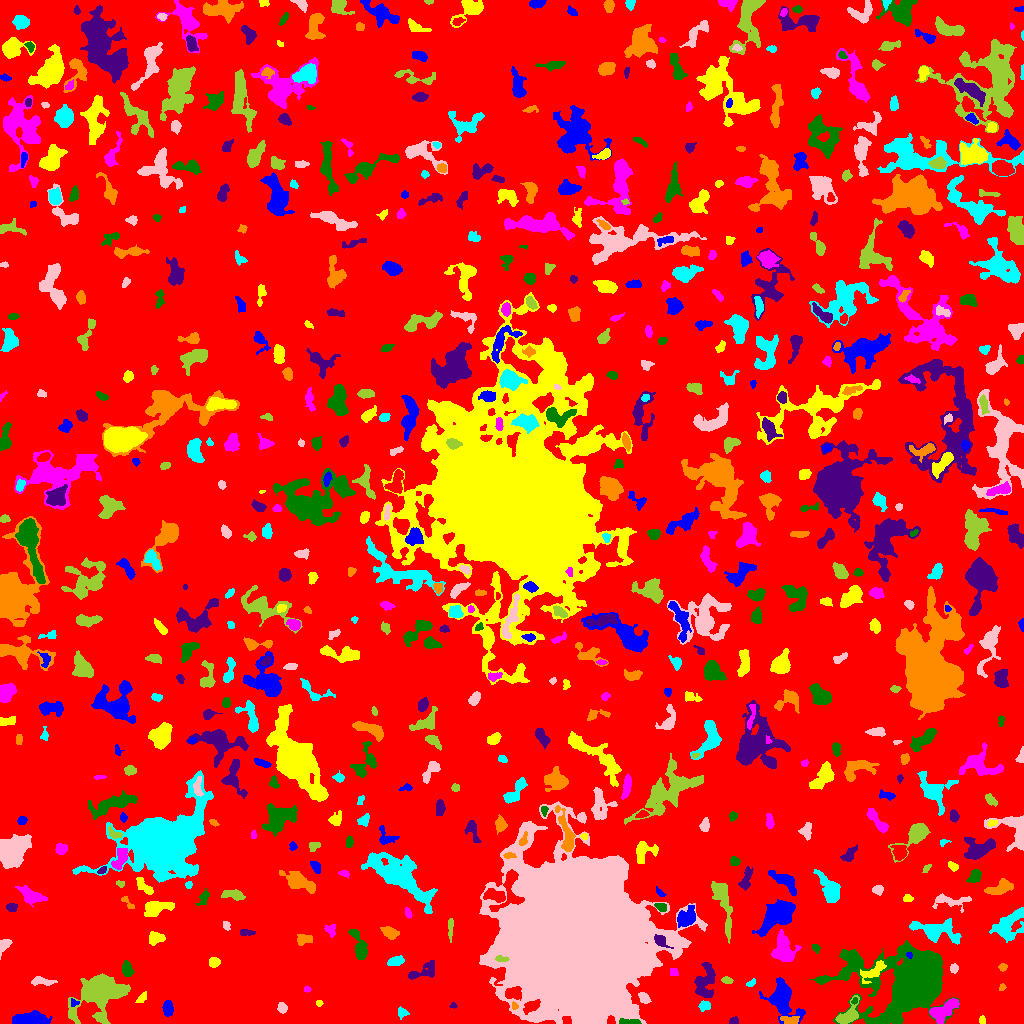

The data file committed next to this chart (first rows):
ID, X, Y, A, B, theta, total_flux, mu_max, mu_median, mu_mean, R_fwhm, R_e, R10, R90, x_start, x_end, y_start, y_end, area, greylevel
0, 518.2, 529, 298.5, 291.7, 0.2223, 2204294, 16.0, 3.0, 2.808, 55.95, 250.7, 96.89, 394.9, 0, 1023, 0, 1023, 784990, 2.808
1, 31.62, 4.117, 8.059, 2.894, -0.004311, 2781, 16.0, 6.0, 6.884, 7.001, 5.863, 2.326, 9.441, 12, 52, 0, 13, 404, 11.88
2, 981.5, 3.563, 1.845, 1.207, 1.522, 71.0, 3.0, 1.0, 1.34, 2.646, 1.871, 0.7979, 2.932, 979, 985, 0, 8, 53, 8.34
3, 940.5, 10.63, 6.898, 4.327, 0.5751, 1794, 12.0, 5.0, 5.624, 6.676, 5.528, 2.185, 8.885, 929, 959, 0, 25, 319, 11.62
4, 629.7, 1.337, 6.286, 1.159, -0.02144, 329.0, 6.0, 3.0, 2.991, 4.652, 3.241, 1.262, 4.853, 619, 641, 0, 5, 110, 13.99
5, 733.6, 2.337, 2.301, 1.706, 0.6675, 80.0, 3.0, 1.0, 1.231, 2.459, 2.257, 0.7979, 3.827, 729, 738, 0, 7, 65, 7.231
6, 790.5, 3.088, 4.333, 2.234, -0.08131, 260.0, 6.0, 2.0, 1.94, 3.7, 3.432, 1.262, 5.47, 780, 799, 0, 7, 134, 9.94
7, 401.9, 10.8, 2.569, 2.433, -1.225, 308.0, 7.0, 3.0, 3.312, 3.338, 2.985, 1.128, 4.787, 398, 409, 4, 17, 93, 8.312
8, 282.2, 15.66, 2.297, 2.133, -0.9963, 238.0, 6.0, 2.0, 2.505, 3.7, 2.821, 1.128, 4.478, 277, 287, 10, 21, 95, 8.505
9, 848.5, 8.141, 7.023, 3.795, 0.8359, 807.0, 7.0, 3.0, 2.754, 5.499, 4.983, 1.954, 7.899, 835, 859, 0, 28, 293, 10.75
10, 201.2, 22.82, 4.236, 3.036, -0.7361, 1101, 10.0, 5.0, 5.005, 6.103, 4.618, 1.871, 7.181, 193, 211, 15, 31, 220, 10
11, 167.7, 15.31, 3.39, 2.245, -1.521, 612.0, 11.0, 3.0, 4.026, 3.827, 3.523, 1.382, 5.698, 162, 173, 7, 23, 152, 10.03
12, 318.9, 20.33, 1.541, 1.51, 1.462, 66.0, 3.0, 2.0, 1.571, 2.646, 1.954, 0.7979, 3.09, 316, 323, 17, 23, 42, 7.571
13, 952.8, 19.31, 2.13, 1.648, -0.3289, 133.0, 5.0, 2.0, 1.847, 2.932, 2.459, 0.9772, 3.613, 946, 957, 16, 23, 72, 13.85
14, 854.3, 22.43, 1.773, 1.286, 1.005, 98.0, 5.0, 3.0, 2.513, 2.523, 1.871, 0.5642, 2.985, 851, 857, 19, 26, 39, 13.51
15, 453.2, 17.63, 1.854, 1.423, 0.06146, 109.0, 5.0, 3.0, 2.868, 2.706, 1.954, 0.7979, 3.038, 449, 457, 15, 21, 38, 7.868
16, 513.9, 17.45, 1.824, 1.54, -1.18, 121.0, 6.0, 2.0, 2.63, 2.459, 1.954, 0.7979, 3.192, 512, 518, 14, 22, 46, 11.63
17, 704.0, 17.33, 2.578, 2.124, 0.3078, 263.0, 8.0, 2.0, 2.481, 3.038, 2.821, 0.9772, 4.652, 698, 710, 12, 23, 106, 10.48
18, 643.8, 25.78, 3.243, 2.155, -0.8476, 485.0, 8.0, 4.0, 4.292, 4.652, 3.385, 1.382, 5.232, 638, 651, 20, 31, 113, 9.292
19, 99.2, 31.88, 10.77, 7.914, 0.5208, 12457, 39.0, 5.0, 8.693, 8.078, 8.593, 3.29, 16.43, 68, 130, 0, 50, 1433, 13.69
20, 353.5, 14.36, 6.25, 2.876, 0.784, 812.0, 9.0, 3.0, 3.274, 4.37, 4.918, 1.784, 7.695, 343, 366, 4, 26, 248, 8.274
21, 74.44, 20.87, 2.199, 1.368, -0.1598, 82.0, 4.0, 1.0, 1.491, 2.764, 1.871, 0.7979, 3.09, 71, 79, 17, 25, 55, 9.491
22, 141.9, 25.12, 3.314, 1.593, 0.7844, 136.0, 4.0, 2.0, 1.581, 3.949, 2.932, 0.9772, 4.37, 135, 146, 21, 32, 86, 7.581
23, 306.7, 34.15, 1.851, 1.488, -0.1219, 131.0, 5.0, 3.0, 3.195, 3.038, 2.185, 0.7979, 3.192, 304, 311, 31, 37, 41, 8.195
24, 915.2, 43.1, 18.71, 12.36, 0.04055, 92461, 189.0, 6.0, 19.84, 9.288, 11.1, 4.107, 26.77, 809, 959, 0, 83, 4660, 23.84
25, 704.2, 40.79, 8.872, 4.775, 1.348, 1199, 6.0, 2.0, 2.601, 8.215, 6.531, 2.459, 10.33, 694, 715, 26, 61, 461, 8.601
26, 1002, 36.27, 1.802, 1.559, 1.225, 132.0, 5.0, 3.0, 2.933, 3.038, 2.185, 0.7979, 3.241, 999, 1006, 33, 40, 45, 7.933
27, 751.1, 40.38, 2.625, 1.353, 0.6669, 115.0, 5.0, 2.0, 1.949, 2.459, 2.326, 0.7979, 3.613, 746, 755, 37, 45, 59, 9.949
28, 41.58, 42.27, 5.84, 1.855, -0.0855, 359.0, 4.0, 2.0, 2.244, 5.917, 4.068, 1.596, 6.103, 31, 57, 38, 47, 160, 8.244
29, 726.9, 43.2, 2.287, 1.7, -0.3365, 136.0, 4.0, 2.0, 1.863, 3.785, 2.523, 0.9772, 3.909, 721, 733, 40, 47, 73, 9.863
30, 977, 37.2, 10.31, 3.543, 1.528, 1766, 10.0, 4.0, 4.05, 7.114, 6.408, 2.459, 10.16, 968, 985, 17, 61, 436, 9.05
31, 782, 24.64, 10.42, 6.521, -1.049, 2850, 12.0, 3.0, 3.975, 7.399, 8.019, 3.038, 13.16, 759, 805, 0, 46, 717, 8.975
32, 873.4, 51.69, 7.505, 3.068, 0.627, 541.0, 5.0, 2.0, 2.057, 5.171, 5.046, 1.871, 8.058, 860, 886, 40, 63, 263, 11.06
33, 673.8, 50.57, 2.322, 1.916, -0.834, 92.0, 3.0, 1.0, 1.373, 2.706, 2.394, 0.9772, 4.029, 670, 678, 48, 55, 67, 8.373
34, 127, 53.9, 3.589, 2.273, -1.35, 439.0, 8.0, 3.0, 2.851, 4.37, 3.656, 1.382, 5.642, 122, 134, 47, 63, 154, 8.851
35, 423.4, 51.59, 8.964, 3.385, 0.3722, 617.0, 5.0, 2.0, 2.302, 5.698, 5.232, 2.034, 8.078, 408, 434, 44, 63, 268, 7.302
36, 1003, 56.36, 1.994, 1.781, 0.1133, 143.0, 5.0, 2.0, 2.27, 2.877, 2.394, 0.7979, 3.742, 998, 1007, 52, 60, 63, 8.27
37, 395.5, 62.17, 4.13, 2.194, 0.2702, 511.0, 6.0, 3.5, 3.549, 5.781, 3.949, 1.596, 5.971, 387, 404, 58, 68, 144, 8.549
38, 953.8, 55.07, 2.16, 1.929, 1.407, 195.0, 6.0, 2.0, 2.635, 3.29, 2.585, 0.9772, 4.107, 950, 958, 50, 60, 74, 8.635
39, 500.9, 64.64, 3.373, 1.361, -0.07923, 177.0, 6.0, 2.0, 2.329, 3.141, 2.585, 0.9772, 4.222, 495, 509, 62, 68, 76, 20.33
40, 744, 64.51, 2.37, 1.542, 0.4407, 106.0, 4.0, 1.0, 1.514, 3.192, 2.394, 0.7979, 3.909, 738, 748, 61, 69, 70, 7.514
41, 909.2, 68.54, 1.705, 1.459, -1.173, 162.0, 7.0, 4.0, 4.263, 2.821, 1.954, 0.7979, 2.985, 906, 912, 65, 71, 38, 19.26
42, 213.8, 61.29, 2.558, 2.273, 0.03344, 333.0, 6.0, 3.0, 3.112, 4.37, 3.141, 1.262, 4.886, 209, 220, 56, 66, 107, 9.112
43, 783.8, 72.78, 6.968, 4.486, -1.328, 1800, 12.0, 3.0, 3.734, 5.836, 5.971, 2.185, 9.997, 771, 801, 62, 94, 482, 9.734
44, 815.9, 75.73, 2.429, 1.665, -0.9528, 89.0, 3.0, 1.0, 1.413, 2.985, 2.459, 0.7979, 3.827, 812, 820, 70, 79, 63, 7.413
45, 660.8, 81.99, 4.124, 2.329, -0.6981, 334.0, 6.0, 2.0, 2.403, 4.442, 3.568, 1.382, 5.614, 654, 673, 75, 89, 139, 16.4
46, 303.6, 84.14, 4, 2.335, 0.1133, 366.0, 6.0, 2.0, 2.456, 4.652, 3.742, 1.382, 5.781, 297, 312, 78, 89, 149, 8.456
47, 1009, 98.8, 9.56, 5.764, 0.8747, 1958, 9.0, 3.0, 3.388, 7.399, 7.421, 2.932, 11.81, 989, 1023, 81, 116, 578, 8.388
48, 4.073, 78.71, 3.878, 2.265, 0.9968, 356.0, 7.0, 2.0, 2.738, 3.568, 3.29, 1.262, 5.323, 0, 12, 64, 84, 130, 8.738
49, 722.8, 123, 15.18, 3.519, -1.343, 1607, 9.0, 3.0, 3.021, 5.109, 7.001, 2.459, 11.47, 711, 732, 80, 142, 532, 8.021
50, 710.3, 81.56, 2.275, 1.849, -0.0714, 230.0, 7.0, 3.0, 3.067, 2.985, 2.523, 0.9772, 4.068, 705, 715, 78, 86, 75, 9.067
51, 779.4, 109.7, 9.871, 4.905, 0.6902, 5039, 21.0, 5.0, 6.587, 6.887, 7.527, 2.821, 13.01, 752, 795, 87, 124, 765, 11.59
52, 155.5, 85.32, 4.14, 2.855, 0.09503, 600.0, 7.0, 3.0, 3.429, 5.202, 4.297, 1.693, 6.58, 149, 165, 78, 92, 175, 8.429
53, 330.9, 93.03, 3.356, 2.492, -1.29, 290.0, 5.0, 2.5, 2.685, 4.146, 3.338, 1.262, 5.14, 324, 335, 86, 99, 108, 7.685
54, 359.7, 77.12, 8.653, 2.914, -1.223, 1178, 9.0, 4.0, 3.85, 6.077, 5.499, 2.034, 8.556, 348, 367, 64, 94, 306, 8.85
55, 246, 91.22, 4.184, 1.38, -0.05554, 93.0, 2.0, 1.0, 1.022, 4.82, 2.877, 1.128, 4.478, 240, 255, 88, 94, 91, 7.022
56, 389.9, 90.99, 4.072, 2.498, -0.3172, 562.0, 7.0, 3.0, 3.211, 4.82, 3.949, 1.596, 6.408, 380, 399, 84, 97, 175, 8.211
57, 934.2, 93.16, 12.64, 4.657, -0.1801, 2078, 9.0, 3.0, 3.435, 7.269, 7.421, 2.821, 12.11, 909, 961, 79, 105, 605, 8.435
58, 226.2, 97.97, 2.205, 1.624, -1.106, 89.0, 4.0, 1.0, 1.391, 2.821, 2.326, 0.7979, 3.785, 223, 230, 93, 102, 64, 7.391
59, 450.4, 95.94, 5.845, 1.091, -1.565, 158.0, 3.0, 1.0, 1.463, 3.989, 3.141, 1.262, 4.918, 448, 453, 81, 105, 108, 7.463
... 662 more rows
